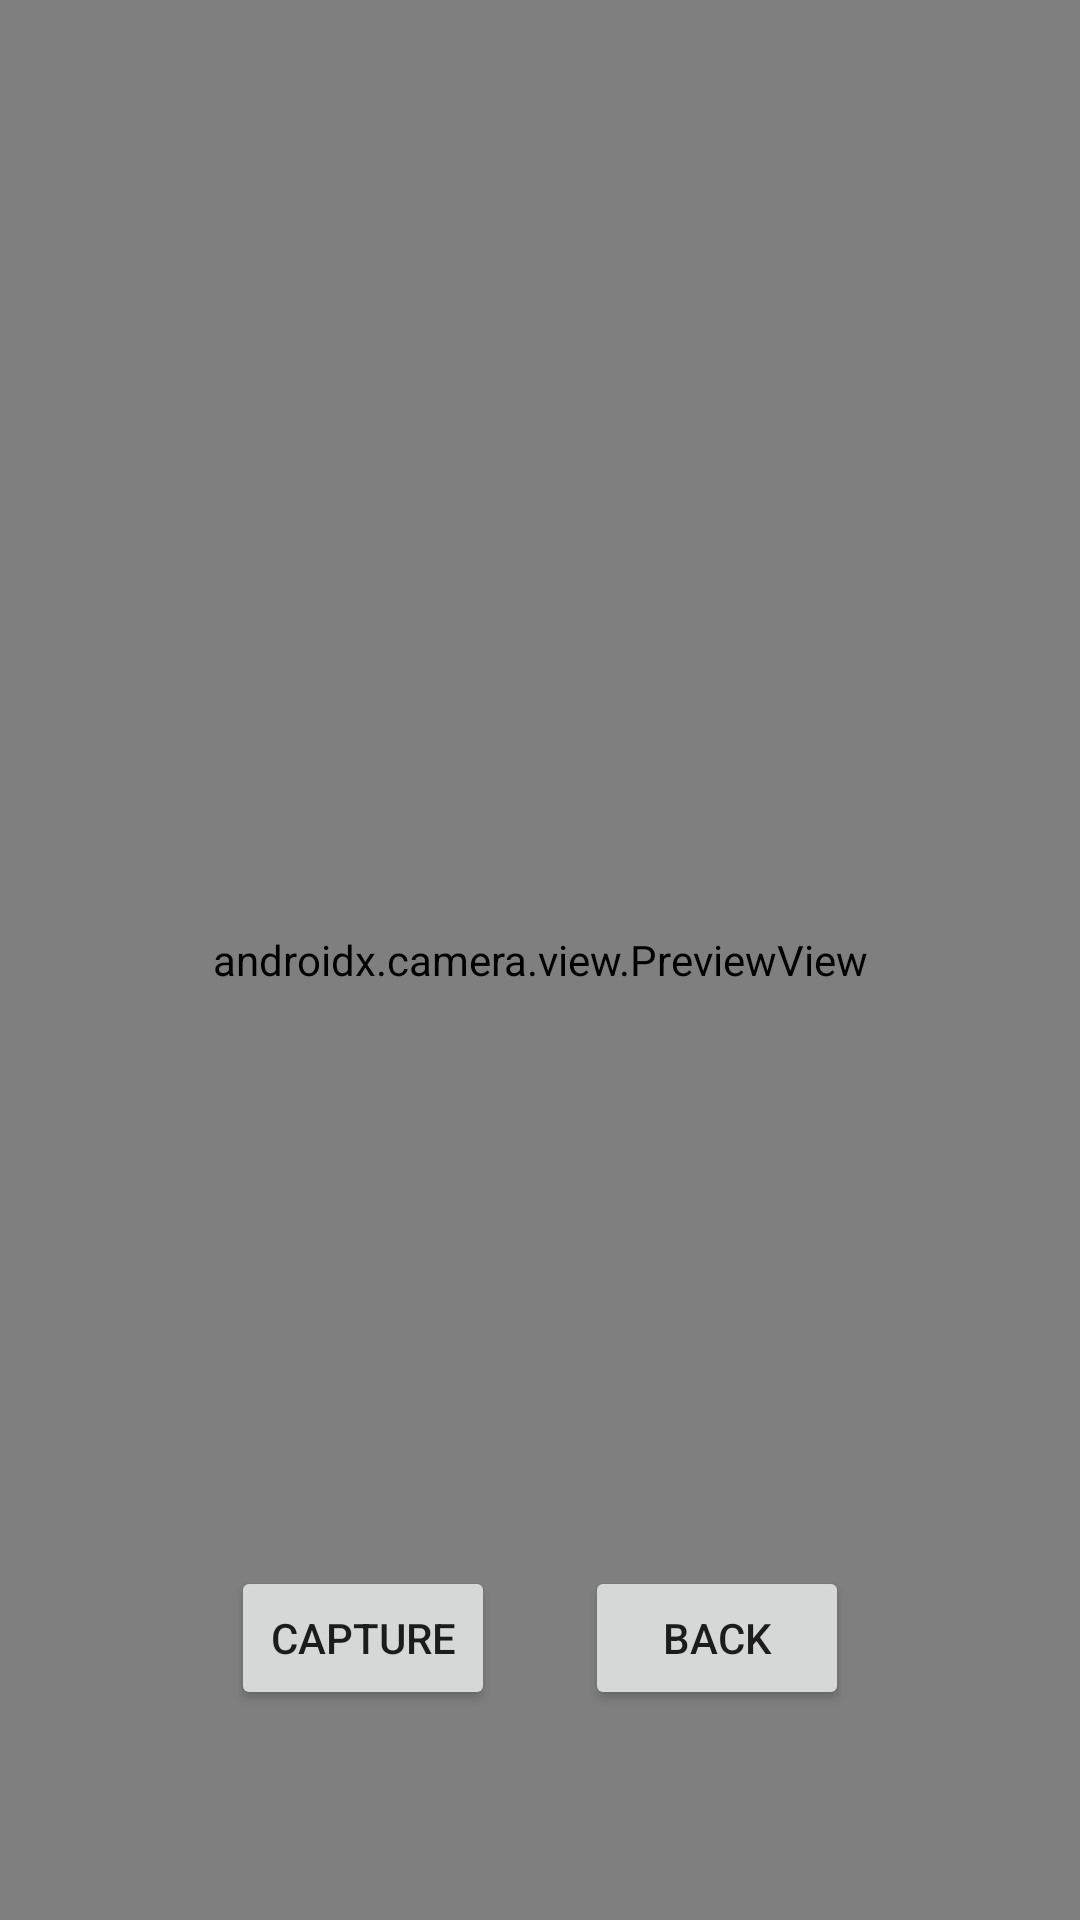

This screen was rendered from an Android layout file. Write that file and the resources it references.
<!-- AndroidManifest.xml: application theme Theme.Juno -->
<!-- res/layout/activity_camera.xml -->
<?xml version="1.0" encoding="utf-8"?>
<androidx.constraintlayout.widget.ConstraintLayout xmlns:android="http://schemas.android.com/apk/res/android"
    xmlns:app="http://schemas.android.com/apk/res-auto"
    xmlns:tools="http://schemas.android.com/tools"
    android:layout_width="match_parent"
    android:layout_height="match_parent"
    tools:context=".home.CameraActivity">

    <androidx.camera.view.PreviewView
        android:id="@+id/viewFinder"
        android:layout_width="match_parent"
        android:layout_height="match_parent"
        app:layout_constraintBottom_toBottomOf="parent"
        app:layout_constraintEnd_toEndOf="parent"
        app:layout_constraintStart_toStartOf="parent"
        app:layout_constraintTop_toTopOf="parent">

    </androidx.camera.view.PreviewView>

    <LinearLayout
        android:layout_width="wrap_content"
        android:layout_height="wrap_content"
        android:layout_marginBottom="50dp"
        android:orientation="horizontal"
        android:padding="20dp"
        android:weightSum="5"
        app:layout_constraintBottom_toBottomOf="parent"
        app:layout_constraintEnd_toEndOf="parent"
        app:layout_constraintStart_toStartOf="parent">

        <Button
            android:id="@+id/button_capture"
            android:layout_width="wrap_content"
            android:layout_height="wrap_content"
            android:layout_weight="2"
            android:text="Capture" />

        <Space
            android:layout_width="30sp"
            android:layout_height="wrap_content"
            android:layout_weight="1" />

        <Button
            android:id="@+id/button_back"
            android:layout_width="wrap_content"
            android:layout_height="wrap_content"
            android:layout_weight="2"
            android:text="Back" />
    </LinearLayout>

</androidx.constraintlayout.widget.ConstraintLayout>
<!-- resources referenced by this layout -->
<resources>
  <style name="Theme.Juno" parent="Theme.MaterialComponents.DayNight.DarkActionBar">
          
          <item name="colorPrimary">@color/purple_500</item>
          <item name="colorPrimaryVariant">@color/purple_700</item>
          <item name="colorOnPrimary">@color/white</item>
          
          <item name="colorSecondary">@color/teal_200</item>
          <item name="colorSecondaryVariant">@color/teal_700</item>
          <item name="colorOnSecondary">@color/black</item>
          
          <item name="android:statusBarColor" tools:targetApi="l">?attr/colorPrimaryVariant</item>
          
      </style>
  <color name="purple_500">#FF6200EE</color>
  <color name="purple_700">#FF3700B3</color>
  <color name="white">#FFFFFFFF</color>
  <color name="teal_200">#FF03DAC5</color>
  <color name="black">#FF000000</color>
  <!-- not gathered from this repository: default colours our renderer supplied (Android Studio template values) -->
  <color name="teal_700">#FF018786</color>
</resources>
